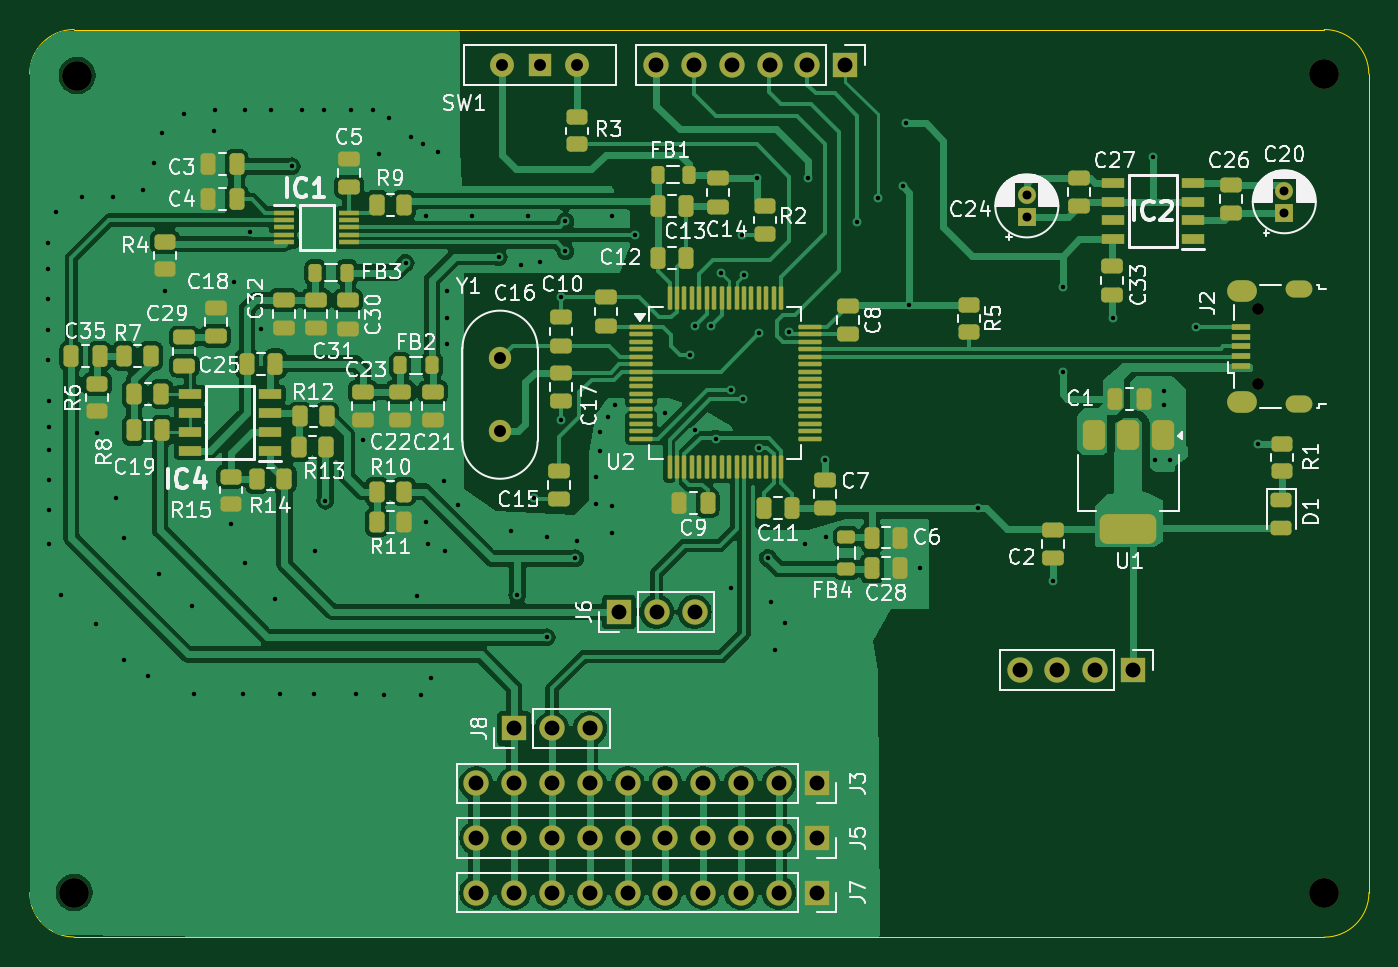
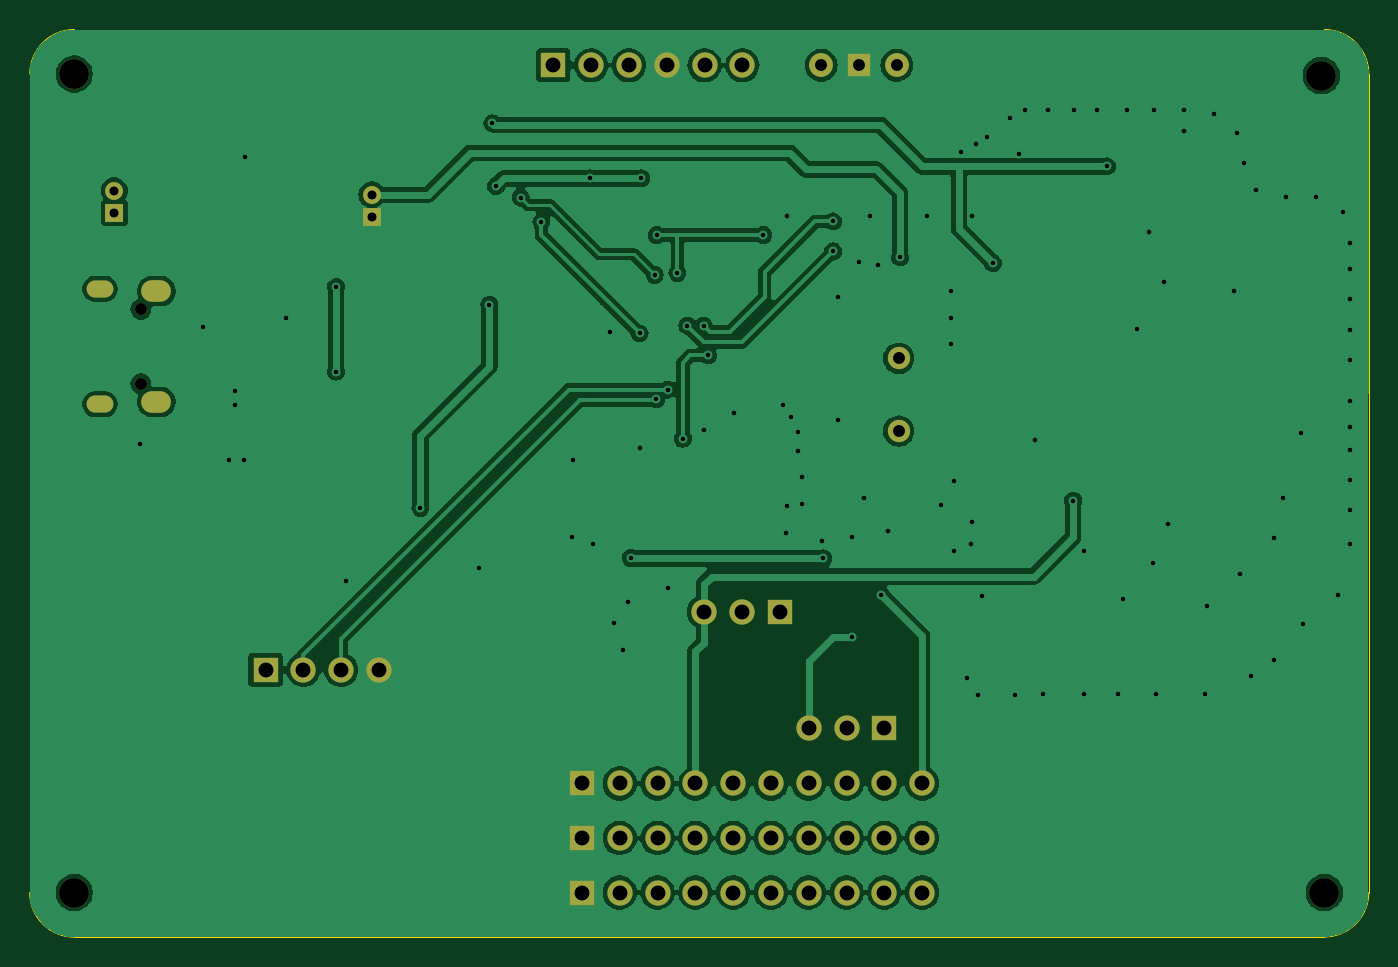
Circuit board: 10 layer files. Board 90.0 x 61.0 mm.
- bottom_copper: imp_measure-B_Cu.gbr (121597 bytes)
- bottom_mask: imp_measure-B_Mask.gbr (2940 bytes)
- paste: imp_measure-B_Paste.gbr (469 bytes)
- bottom_silk: imp_measure-B_Silkscreen.gbr (470 bytes)
- outline: imp_measure-Edge_Cuts.gbr (1035 bytes)
- top_copper: imp_measure-F_Cu.gbr (156980 bytes)
- top_mask: imp_measure-F_Mask.gbr (11925 bytes)
- paste: imp_measure-F_Paste.gbr (9449 bytes)
- top_silk: imp_measure-F_Silkscreen.gbr (123866 bytes)
- drill: imp_measure.drl (4518 bytes)

=== bottom_copper: imp_measure-B_Cu.gbr (121597 bytes, source omitted) ===
=== bottom_mask: imp_measure-B_Mask.gbr ===
%TF.GenerationSoftware,KiCad,Pcbnew,8.0.0*%
%TF.CreationDate,2024-10-11T15:27:58+02:00*%
%TF.ProjectId,imp_measure,696d705f-6d65-4617-9375-72652e6b6963,rev?*%
%TF.SameCoordinates,Original*%
%TF.FileFunction,Soldermask,Bot*%
%TF.FilePolarity,Negative*%
%FSLAX46Y46*%
G04 Gerber Fmt 4.6, Leading zero omitted, Abs format (unit mm)*
G04 Created by KiCad (PCBNEW 8.0.0) date 2024-10-11 15:27:58*
%MOMM*%
%LPD*%
G01*
G04 APERTURE LIST*
%ADD10C,1.500000*%
%ADD11R,1.700000X1.700000*%
%ADD12O,1.700000X1.700000*%
%ADD13O,0.800000X0.800000*%
%ADD14O,1.800000X1.150000*%
%ADD15O,2.000000X1.450000*%
%ADD16R,1.500000X1.500000*%
%ADD17C,1.600000*%
%ADD18R,1.200000X1.200000*%
%ADD19C,1.200000*%
%ADD20C,2.000000*%
G04 APERTURE END LIST*
D10*
%TO.C,Y1*%
X121609188Y-72109188D03*
X121609188Y-76989188D03*
%TD*%
D11*
%TO.C,J5*%
X142883988Y-104331000D03*
D12*
X140343988Y-104331000D03*
X137803988Y-104331000D03*
X135263988Y-104331000D03*
X132723988Y-104331000D03*
X130183988Y-104331000D03*
X127643988Y-104331000D03*
X125103988Y-104331000D03*
X122563988Y-104331000D03*
X120023988Y-104331000D03*
%TD*%
D13*
%TO.C,J2*%
X172529188Y-73809188D03*
X172529188Y-68809188D03*
D14*
X175279188Y-75184188D03*
D15*
X171479188Y-75034188D03*
X171479188Y-67584188D03*
D14*
X175279188Y-67434188D03*
%TD*%
D16*
%TO.C,SW1*%
X124269188Y-52409188D03*
D17*
X126809188Y-52409188D03*
X121729188Y-52409188D03*
%TD*%
D11*
%TO.C,J6*%
X129604788Y-89137988D03*
D12*
X132144788Y-89137988D03*
X134684788Y-89137988D03*
%TD*%
D11*
%TO.C,J7*%
X142885000Y-108000000D03*
D12*
X140345000Y-108000000D03*
X137805000Y-108000000D03*
X135265000Y-108000000D03*
X132725000Y-108000000D03*
X130185000Y-108000000D03*
X127645000Y-108000000D03*
X125105000Y-108000000D03*
X122565000Y-108000000D03*
X120025000Y-108000000D03*
%TD*%
D11*
%TO.C,J4*%
X144809188Y-52409188D03*
D12*
X142269188Y-52409188D03*
X139729188Y-52409188D03*
X137189188Y-52409188D03*
X134649188Y-52409188D03*
X132109188Y-52409188D03*
%TD*%
D18*
%TO.C,C20*%
X174309188Y-62331788D03*
D19*
X174309188Y-60831788D03*
%TD*%
D11*
%TO.C,J3*%
X142881988Y-100671000D03*
D12*
X140341988Y-100671000D03*
X137801988Y-100671000D03*
X135261988Y-100671000D03*
X132721988Y-100671000D03*
X130181988Y-100671000D03*
X127641988Y-100671000D03*
X125101988Y-100671000D03*
X122561988Y-100671000D03*
X120021988Y-100671000D03*
%TD*%
D11*
%TO.C,J8*%
X122560000Y-96975000D03*
D12*
X125100000Y-96975000D03*
X127640000Y-96975000D03*
%TD*%
D20*
%TO.C,H3*%
X93000000Y-108000000D03*
%TD*%
%TO.C,H1*%
X93200000Y-53100000D03*
%TD*%
%TO.C,H4*%
X177000000Y-108000000D03*
%TD*%
%TO.C,H2*%
X177000000Y-53000000D03*
%TD*%
D11*
%TO.C,J1*%
X164149188Y-93039188D03*
D12*
X161609188Y-93039188D03*
X159069188Y-93039188D03*
X156529188Y-93039188D03*
%TD*%
D18*
%TO.C,C24*%
X157009188Y-62609188D03*
D19*
X157009188Y-61109188D03*
%TD*%
M02*

=== paste: imp_measure-B_Paste.gbr ===
%TF.GenerationSoftware,KiCad,Pcbnew,8.0.0*%
%TF.CreationDate,2024-10-11T15:27:58+02:00*%
%TF.ProjectId,imp_measure,696d705f-6d65-4617-9375-72652e6b6963,rev?*%
%TF.SameCoordinates,Original*%
%TF.FileFunction,Paste,Bot*%
%TF.FilePolarity,Positive*%
%FSLAX46Y46*%
G04 Gerber Fmt 4.6, Leading zero omitted, Abs format (unit mm)*
G04 Created by KiCad (PCBNEW 8.0.0) date 2024-10-11 15:27:58*
%MOMM*%
%LPD*%
G01*
G04 APERTURE LIST*
G04 APERTURE END LIST*
M02*

=== bottom_silk: imp_measure-B_Silkscreen.gbr ===
%TF.GenerationSoftware,KiCad,Pcbnew,8.0.0*%
%TF.CreationDate,2024-10-11T15:27:58+02:00*%
%TF.ProjectId,imp_measure,696d705f-6d65-4617-9375-72652e6b6963,rev?*%
%TF.SameCoordinates,Original*%
%TF.FileFunction,Legend,Bot*%
%TF.FilePolarity,Positive*%
%FSLAX46Y46*%
G04 Gerber Fmt 4.6, Leading zero omitted, Abs format (unit mm)*
G04 Created by KiCad (PCBNEW 8.0.0) date 2024-10-11 15:27:58*
%MOMM*%
%LPD*%
G01*
G04 APERTURE LIST*
G04 APERTURE END LIST*
M02*

=== outline: imp_measure-Edge_Cuts.gbr ===
%TF.GenerationSoftware,KiCad,Pcbnew,8.0.0*%
%TF.CreationDate,2024-10-11T15:27:58+02:00*%
%TF.ProjectId,imp_measure,696d705f-6d65-4617-9375-72652e6b6963,rev?*%
%TF.SameCoordinates,Original*%
%TF.FileFunction,Profile,NP*%
%FSLAX46Y46*%
G04 Gerber Fmt 4.6, Leading zero omitted, Abs format (unit mm)*
G04 Created by KiCad (PCBNEW 8.0.0) date 2024-10-11 15:27:58*
%MOMM*%
%LPD*%
G01*
G04 APERTURE LIST*
%TA.AperFunction,Profile*%
%ADD10C,0.050000*%
%TD*%
G04 APERTURE END LIST*
D10*
X176991188Y-50009190D02*
G75*
G02*
X179990823Y-53000000I8812J-2990810D01*
G01*
X90007016Y-53000000D02*
G75*
G02*
X92997828Y-50009216I2990784J0D01*
G01*
X93000000Y-110987366D02*
G75*
G02*
X90012634Y-108000000I0J2987366D01*
G01*
X90000000Y-53000000D02*
X90012634Y-108000000D01*
X177000000Y-111000000D02*
X93000000Y-110987366D01*
X180000000Y-108000000D02*
G75*
G02*
X177000000Y-111000000I-3000000J0D01*
G01*
X180000000Y-53000000D02*
X180000000Y-108000000D01*
X93000000Y-50009188D02*
X176991188Y-50009188D01*
M02*

=== top_copper: imp_measure-F_Cu.gbr (156980 bytes, source omitted) ===
=== top_mask: imp_measure-F_Mask.gbr (11925 bytes, source omitted) ===
=== paste: imp_measure-F_Paste.gbr (9449 bytes, source omitted) ===
=== top_silk: imp_measure-F_Silkscreen.gbr (123866 bytes, source omitted) ===
=== drill: imp_measure.drl ===
M48
; DRILL file {KiCad 8.0.0} date 2024-10-11T15:27:42+0200
; FORMAT={-:-/ absolute / metric / decimal}
; #@! TF.CreationDate,2024-10-11T15:27:42+02:00
; #@! TF.GenerationSoftware,Kicad,Pcbnew,8.0.0
; #@! TF.FileFunction,MixedPlating,1,2
FMAT,2
METRIC
; #@! TA.AperFunction,Plated,PTH,ViaDrill
T1C0.300
; #@! TA.AperFunction,Plated,PTH,ComponentDrill
T2C0.550
; #@! TA.AperFunction,Plated,PTH,ComponentDrill
T3C0.600
; #@! TA.AperFunction,Plated,PTH,ComponentDrill
T4C0.800
; #@! TA.AperFunction,Plated,PTH,ComponentDrill
T5C0.850
; #@! TA.AperFunction,Plated,PTH,ComponentDrill
T6C1.000
; #@! TA.AperFunction,NonPlated,NPTH,ComponentDrill
T7C0.800
; #@! TA.AperFunction,NonPlated,NPTH,ComponentDrill
T8C2.000
%
G90
G05
T1
X91.261Y-64.337
X91.261Y-66.115
X91.261Y-68.147
X91.261Y-70.179
X91.261Y-72.211
X91.3Y-74.948
X91.3Y-76.726
X91.3Y-78.25
X91.3Y-80.282
X91.3Y-82.314
X91.3Y-84.6
X91.769Y-62.305
X92.099Y-87.985
X93.547Y-61.289
X94.462Y-89.966
X94.55Y-77.15
X95.579Y-61.289
X95.8Y-81.5
X96.35Y-84.2
X96.35Y-92.4
X97.611Y-60.781
X97.941Y-93.446
X98.373Y-59.003
X98.678Y-86.588
X98.881Y-56.971
X99.1Y-67.562
X100.405Y-55.701
X100.888Y-88.772
X101.015Y-94.69
X102.409Y-56.809
X102.437Y-55.447
X103.509Y-83.209
X103.75Y-67.0
X104.317Y-94.69
X104.469Y-55.447
X104.495Y-85.876
X104.809Y-63.609
X105.559Y-70.109
X106.247Y-55.447
X106.501Y-88.264
X106.857Y-94.69
X107.609Y-59.209
X108.279Y-55.447
X109.143Y-94.69
X109.168Y-85.038
X109.803Y-55.447
X109.879Y-81.66
X111.581Y-55.447
X111.937Y-94.69
X112.423Y-77.572
X113.105Y-55.447
X113.486Y-58.368
X113.789Y-94.754
X114.121Y-55.955
X115.259Y-65.709
X115.645Y-57.225
X116.026Y-88.086
X116.289Y-94.754
X116.407Y-57.733
X116.659Y-83.109
X116.661Y-62.559
X116.759Y-84.559
X116.989Y-93.554
X117.423Y-58.241
X117.859Y-80.359
X117.909Y-85.059
X118.059Y-67.603
X118.059Y-69.381
X118.059Y-71.159
X118.759Y-81.959
X119.709Y-62.559
X121.509Y-65.309
X122.325Y-83.692
X122.783Y-88.01
X123.011Y-65.861
X123.519Y-62.559
X123.909Y-81.509
X124.281Y-65.607
X124.738Y-90.855
X124.758Y-84.119
X125.702Y-67.974
X125.714Y-76.221
X126.009Y-62.909
X126.009Y-64.909
X126.669Y-85.546
X126.758Y-84.369
X128.091Y-80.085
X128.091Y-81.863
X128.345Y-77.037
X128.345Y-78.307
X128.853Y-76.021
X129.107Y-62.559
X129.107Y-82.041
X129.158Y-83.819
X129.361Y-75.259
X130.709Y-63.809
X132.663Y-75.767
X134.409Y-71.909
X134.709Y-69.909
X134.709Y-76.909
X135.809Y-69.909
X136.109Y-77.509
X136.473Y-66.369
X137.109Y-74.209
X137.109Y-87.559
X137.87Y-63.829
X137.909Y-74.859
X137.997Y-66.496
X138.886Y-60.019
X139.009Y-78.109
X139.013Y-70.433
X139.623Y-85.521
X139.801Y-88.467
X140.105Y-91.718
X140.766Y-89.864
X141.009Y-70.309
X142.137Y-84.581
X142.315Y-60.019
X143.458Y-78.942
X143.534Y-84.098
X145.617Y-62.94
X147.009Y-61.309
X148.665Y-60.527
X148.909Y-56.309
X149.109Y-68.509
X149.809Y-86.209
X153.745Y-82.159
X158.759Y-87.059
X159.409Y-67.309
X159.409Y-73.009
X162.788Y-69.366
X165.509Y-58.609
X165.609Y-78.909
X166.209Y-74.309
X166.209Y-75.209
X166.609Y-78.909
X168.359Y-70.009
X172.559Y-77.859
T3
X157.009Y-61.109
X157.009Y-62.609
X174.309Y-60.832
X174.309Y-62.332
T4
X121.609Y-72.109
X121.609Y-76.989
X121.729Y-52.409
X124.269Y-52.409
X126.809Y-52.409
T6
X120.022Y-100.671
X120.024Y-104.331
X120.025Y-108.0
X122.56Y-96.975
X122.562Y-100.671
X122.564Y-104.331
X122.565Y-108.0
X125.1Y-96.975
X125.102Y-100.671
X125.104Y-104.331
X125.105Y-108.0
X127.64Y-96.975
X127.642Y-100.671
X127.644Y-104.331
X127.645Y-108.0
X129.605Y-89.138
X130.182Y-100.671
X130.184Y-104.331
X130.185Y-108.0
X132.109Y-52.409
X132.145Y-89.138
X132.722Y-100.671
X132.724Y-104.331
X132.725Y-108.0
X134.649Y-52.409
X134.685Y-89.138
X135.262Y-100.671
X135.264Y-104.331
X135.265Y-108.0
X137.189Y-52.409
X137.802Y-100.671
X137.804Y-104.331
X137.805Y-108.0
X139.729Y-52.409
X140.342Y-100.671
X140.344Y-104.331
X140.345Y-108.0
X142.269Y-52.409
X142.882Y-100.671
X142.884Y-104.331
X142.885Y-108.0
X144.809Y-52.409
X156.529Y-93.039
X159.069Y-93.039
X161.609Y-93.039
X164.149Y-93.039
T7
X172.529Y-68.809
X172.529Y-73.809
T8
X93.0Y-108.0
X93.2Y-53.1
X177.0Y-53.0
X177.0Y-108.0
T2
G00X174.954Y-67.434
M15
G01X175.604Y-67.434
M16
G05
G00X174.954Y-75.184
M15
G01X175.604Y-75.184
M16
G05
T5
G00X171.204Y-67.584
M15
G01X171.754Y-67.584
M16
G05
G00X171.204Y-75.034
M15
G01X171.754Y-75.034
M16
G05
M30
